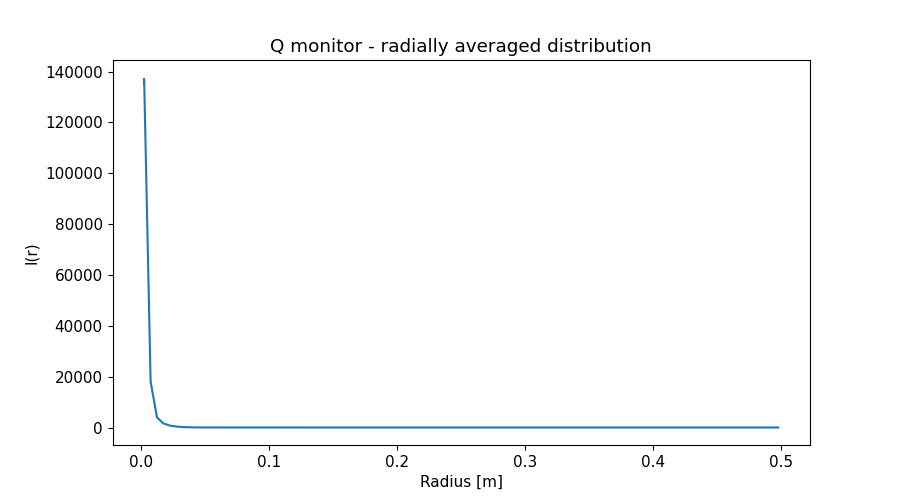

The file beside this chart, header and first rows:
x_axis, Intensity, Error
2.500000000000000052e-03, 1.362234831000000122e+05, 1.443570971000000100e+03
7.499999999999999722e-03, 1.804337549999999828e+04, 1.626358071999999879e+02
1.250000000000000069e-02, 3.939898377999999866e+03, 1.044597077999999968e+01
1.750000000000000167e-02, 1.599471594000000096e+03, 3.412456188000000168e+00
2.249999999999999917e-02, 7.546697490000000244e+02, 1.429476815999999983e+00
2.750000000000000014e-02, 3.737910686999999825e+02, 6.600024543000000410e-01
3.250000000000000111e-02, 1.843768555999999990e+02, 3.179433046999999846e-01
3.749999999999999861e-02, 8.894530887000000519e+01, 1.540327528999999862e-01
4.250000000000000305e-02, 4.094237764999999740e+01, 7.312326435999999541e-02
4.750000000000000056e-02, 1.820167752000000050e+01, 3.339048195000000191e-02
5.249999999999999806e-02, 8.101662765000000377e+00, 1.425946957000000063e-02
5.750000000000000250e-02, 4.258077548000000156e+00, 6.122545523000000149e-03
6.250000000000000000e-02, 3.126471297000000149e+00, 3.773899608000000003e-03
6.750000000000000444e-02, 2.988983001999999889e+00, 3.402242890000000113e-03
7.249999999999999500e-02, 3.052347753999999913e+00, 3.239849568999999836e-03
7.749999999999999944e-02, 3.021824978000000161e+00, 3.066195916000000101e-03
8.250000000000000389e-02, 2.844186897999999797e+00, 2.862454508000000092e-03
8.749999999999999445e-02, 2.533201327000000003e+00, 2.590674215999999846e-03
9.249999999999999889e-02, 2.145805106000000073e+00, 2.245473769999999959e-03
9.750000000000000333e-02, 1.731669115999999953e+00, 1.852302348000000026e-03
1.024999999999999939e-01, 1.331536673000000004e+00, 1.445652167999999941e-03
1.074999999999999983e-01, 9.750999071000000518e-01, 1.063400896000000042e-03
1.125000000000000028e-01, 6.898962266999999482e-01, 7.408318717999999841e-04
1.174999999999999933e-01, 4.800332844999999904e-01, 4.931467484000000377e-04
1.224999999999999978e-01, 3.461016859000000112e-01, 3.312848232000000230e-04
1.275000000000000022e-01, 2.730326933000000178e-01, 2.484969281000000245e-04
1.325000000000000067e-01, 2.421401730999999946e-01, 2.180028810999999991e-04
1.375000000000000111e-01, 2.369959898000000009e-01, 2.086327923999999902e-04
1.424999999999999878e-01, 2.412026255999999980e-01, 2.037315333999999958e-04
1.474999999999999922e-01, 2.433468008000000127e-01, 1.987092272999999867e-04
1.524999999999999967e-01, 2.397291500000000020e-01, 1.933968671999999910e-04
1.575000000000000011e-01, 2.277642435999999992e-01, 1.857913653000000038e-04
1.625000000000000056e-01, 2.078855528000000119e-01, 1.733149447999999962e-04
1.675000000000000100e-01, 1.833043065999999943e-01, 1.562019375999999901e-04
1.724999999999999867e-01, 1.567288538999999925e-01, 1.349617528000000009e-04
1.774999999999999911e-01, 1.298989248000000096e-01, 1.113529741999999946e-04
1.824999999999999956e-01, 1.053143970999999984e-01, 8.825306065999999621e-05
1.875000000000000000e-01, 8.460822564999999351e-02, 6.798341363999999476e-05
1.925000000000000044e-01, 6.901582314000000162e-02, 5.293081020999999852e-05
1.975000000000000089e-01, 5.834169142000000113e-02, 4.375121162000000156e-05
2.025000000000000133e-01, 5.257679400000000308e-02, 3.952953522000000018e-05
2.074999999999999900e-01, 5.036524784000000199e-02, 3.795355604999999736e-05
2.124999999999999944e-01, 5.028562240000000044e-02, 3.726456138000000241e-05
2.174999999999999989e-01, 5.120099337000000306e-02, 3.684563178999999955e-05
2.225000000000000033e-01, 5.159115436000000221e-02, 3.632897989999999761e-05
2.275000000000000078e-01, 5.090465378999999707e-02, 3.569353437000000304e-05
2.325000000000000122e-01, 4.877775523999999807e-02, 3.460862116000000066e-05
2.374999999999999889e-01, 4.555377864000000054e-02, 3.291394229999999979e-05
2.424999999999999933e-01, 4.125434576999999908e-02, 3.033540414999999930e-05
2.474999999999999978e-01, 3.655916584999999858e-02, 2.706735830000000102e-05
2.525000000000000022e-01, 3.189849352000000138e-02, 2.337311238000000117e-05
2.575000000000000067e-01, 2.753080487999999895e-02, 1.964963528999999978e-05
2.625000000000000111e-01, 2.374477981000000168e-02, 1.631950631999999941e-05
2.675000000000000155e-01, 2.073842022000000132e-02, 1.379640825999999963e-05
2.725000000000000200e-01, 1.856637641999999908e-02, 1.222833601999999925e-05
2.775000000000000244e-01, 1.724150344000000001e-02, 1.145092688999999984e-05
2.824999999999999734e-01, 1.658742570999999916e-02, 1.111731155000000003e-05
2.874999999999999778e-01, 1.647718223000000162e-02, 1.097374100000000014e-05
2.924999999999999822e-01, 1.663502176000000027e-02, 1.088328515999999916e-05
2.974999999999999867e-01, 1.680744001000000071e-02, 1.079999005999999988e-05
... 40 more rows
